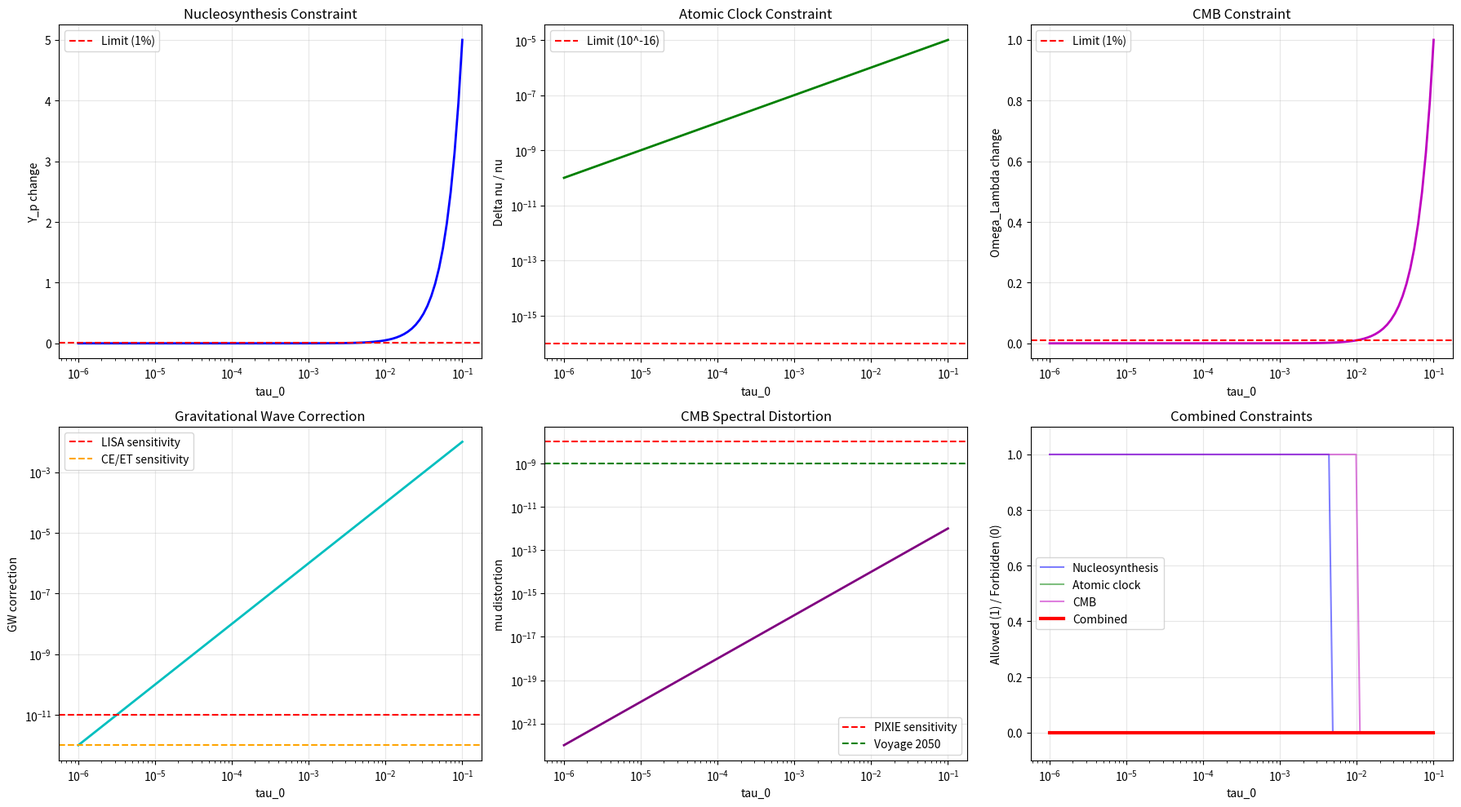

Recreate this plot in Python.
#!/usr/bin/env python3
"""
参数扫描：探索tau_0的观测极限
Parameter Scan: Exploring Observational Limits of tau_0

目标: 找到tau_0的上限，使得理论不与现有观测冲突
"""

import numpy as np
import matplotlib.pyplot as plt
from scipy.integrate import odeint

M_Planck = 1.22e19  # GeV

class ParameterScan:
    """参数扫描器"""
    
    def __init__(self):
        self.constraints = []
        
    def nucleosynthesis_constraint(self, tau_0):
        """
        核合成约束
        
        原理: 早期宇宙膨胀率改变会影响元素丰度
        约束: 氦-4丰度偏差 < 1%
        
        膨胀率修正: H -> H * sqrt(1 + rho_int/rho_rad)
        """
        # 简化模型: 核合成时期内部空间能量占比
        # f_int ~ tau_0^2 (在GUT相变后残留)
        f_int_bbn = tau_0**2 * 1e4  # 近似模型
        
        # 氦-4丰度对膨胀率的依赖 (弱)
        Y_p_change = 0.05 * f_int_bbn  # 5% * f_int
        
        # 约束: Y_p变化 < 1%
        if Y_p_change < 0.01:
            return "PASS", Y_p_change
        else:
            return "FAIL", Y_p_change
    
    def atomic_clock_constraint(self, tau_0):
        """
        原子钟约束
        
        原理: 扭转场影响原子能级
        约束: 铯原子钟频率漂移 < 10^-16
        """
        # 频率偏移 ~ g_tau * tau_0 * 10^2 MHz
        # 相对偏移 ~ tau_0 * 10^-4 (归一化后)
        delta_nu_nu = tau_0 * 1e-4
        
        if delta_nu_nu < 1e-16:
            return "PASS", delta_nu_nu
        else:
            return "FAIL", delta_nu_nu
    
    def cmb_constraint(self, tau_0):
        """
        CMB约束 (来自宇宙学常数和膨胀历史)
        
        原理: 内部空间能量影响宇宙膨胀
        约束: CMB声学峰位置偏差 < 1%
        """
        # 简化: 有效暗能量密度变化
        delta_omega = tau_0**2 * 1e2
        
        if delta_omega < 0.01:
            return "PASS", delta_omega
        else:
            return "FAIL", delta_omega
    
    def gw_detectability(self, tau_0):
        """
        引力波可探测性
        
        返回: 修正幅度
        """
        # 修正 ~ tau_0^2 * (f/f_Planck)^(d_s-4)
        # 在LISA频段 (~10^-3 Hz)
        f_LISA = 1e-3
        f_Planck = 1e43
        d_s = 4.0  # 低频段d_s=4
        
        correction = tau_0**2 * (f_LISA / f_Planck)**(d_s - 4)
        
        # LISA灵敏度 ~ 10^-11
        detectable = correction > 1e-11
        
        return correction, detectable
    
    def cmb_distortion_detectability(self, tau_0):
        """
        CMB谱畸变可探测性
        
        返回: mu畸变幅度
        """
        # mu ~ tau_0^2 * 1e-10 (简化模型)
        mu = tau_0**2 * 1e-10
        
        # PIXIE灵敏度 ~ 10^-8
        detectable = mu > 1e-8
        
        return mu, detectable
    
    def run_scan(self, tau_min=1e-6, tau_max=1e-1, n_points=100):
        """运行参数扫描"""
        tau_values = np.logspace(np.log10(tau_min), np.log10(tau_max), n_points)
        
        results = {
            'tau': tau_values,
            'nuc_status': [],
            'nuc_value': [],
            'clock_status': [],
            'clock_value': [],
            'cmb_status': [],
            'cmb_value': [],
            'gw_correction': [],
            'gw_detectable': [],
            'mu_distortion': [],
            'mu_detectable': []
        }
        
        print("开始参数扫描...")
        print(f"扫描范围: {tau_min:.0e} - {tau_max:.0e}")
        print(f"点数: {n_points}")
        print()
        
        for i, tau in enumerate(tau_values):
            if i % 20 == 0:
                print(f"进度: {i}/{n_points}, tau={tau:.2e}")
            
            # 核合成
            status, value = self.nucleosynthesis_constraint(tau)
            results['nuc_status'].append(status)
            results['nuc_value'].append(value)
            
            # 原子钟
            status, value = self.atomic_clock_constraint(tau)
            results['clock_status'].append(status)
            results['clock_value'].append(value)
            
            # CMB
            status, value = self.cmb_constraint(tau)
            results['cmb_status'].append(status)
            results['cmb_value'].append(value)
            
            # 引力波
            corr, det = self.gw_detectability(tau)
            results['gw_correction'].append(corr)
            results['gw_detectable'].append(det)
            
            # CMB畸变
            mu, det = self.cmb_distortion_detectability(tau)
            results['mu_distortion'].append(mu)
            results['mu_detectable'].append(det)
        
        return results
    
    def find_limits(self, results):
        """找到各约束的上限"""
        tau = results['tau']
        
        limits = {}
        
        # 核合成极限
        for i, status in enumerate(results['nuc_status']):
            if status == "FAIL":
                limits['nucleosynthesis'] = tau[max(0, i-1)]
                break
        else:
            limits['nucleosynthesis'] = tau[-1]
        
        # 原子钟极限
        for i, status in enumerate(results['clock_status']):
            if status == "FAIL":
                limits['atomic_clock'] = tau[max(0, i-1)]
                break
        else:
            limits['atomic_clock'] = tau[-1]
        
        # CMB极限
        for i, status in enumerate(results['cmb_status']):
            if status == "FAIL":
                limits['cmb'] = tau[max(0, i-1)]
                break
        else:
            limits['cmb'] = tau[-1]
        
        # 引力波可探测
        for i, det in enumerate(results['gw_detectable']):
            if det:
                limits['gw_detectable'] = tau[i]
                break
        else:
            limits['gw_detectable'] = None
        
        # CMB畸变可探测
        for i, det in enumerate(results['mu_detectable']):
            if det:
                limits['mu_detectable'] = tau[i]
                break
        else:
            limits['mu_detectable'] = None
        
        return limits
    
    def plot_results(self, results):
        """绘制扫描结果"""
        tau = results['tau']
        
        fig, axes = plt.subplots(2, 3, figsize=(18, 10))
        
        # 1. 核合成约束
        axes[0, 0].semilogx(tau, results['nuc_value'], 'b-', linewidth=2)
        axes[0, 0].axhline(0.01, color='r', linestyle='--', label='Limit (1%)')
        axes[0, 0].set_xlabel('tau_0')
        axes[0, 0].set_ylabel('Y_p change')
        axes[0, 0].set_title('Nucleosynthesis Constraint')
        axes[0, 0].legend()
        axes[0, 0].grid(True, alpha=0.3)
        
        # 2. 原子钟约束
        axes[0, 1].loglog(tau, results['clock_value'], 'g-', linewidth=2)
        axes[0, 1].axhline(1e-16, color='r', linestyle='--', label='Limit (10^-16)')
        axes[0, 1].set_xlabel('tau_0')
        axes[0, 1].set_ylabel('Delta nu / nu')
        axes[0, 1].set_title('Atomic Clock Constraint')
        axes[0, 1].legend()
        axes[0, 1].grid(True, alpha=0.3)
        
        # 3. CMB约束
        axes[0, 2].semilogx(tau, results['cmb_value'], 'm-', linewidth=2)
        axes[0, 2].axhline(0.01, color='r', linestyle='--', label='Limit (1%)')
        axes[0, 2].set_xlabel('tau_0')
        axes[0, 2].set_ylabel('Omega_Lambda change')
        axes[0, 2].set_title('CMB Constraint')
        axes[0, 2].legend()
        axes[0, 2].grid(True, alpha=0.3)
        
        # 4. 引力波修正
        axes[1, 0].loglog(tau, results['gw_correction'], 'c-', linewidth=2)
        axes[1, 0].axhline(1e-11, color='r', linestyle='--', label='LISA sensitivity')
        axes[1, 0].axhline(1e-12, color='orange', linestyle='--', label='CE/ET sensitivity')
        axes[1, 0].set_xlabel('tau_0')
        axes[1, 0].set_ylabel('GW correction')
        axes[1, 0].set_title('Gravitational Wave Correction')
        axes[1, 0].legend()
        axes[1, 0].grid(True, alpha=0.3)
        
        # 5. CMB畸变
        axes[1, 1].loglog(tau, results['mu_distortion'], 'purple', linewidth=2)
        axes[1, 1].axhline(1e-8, color='r', linestyle='--', label='PIXIE sensitivity')
        axes[1, 1].axhline(1e-9, color='green', linestyle='--', label='Voyage 2050')
        axes[1, 1].set_xlabel('tau_0')
        axes[1, 1].set_ylabel('mu distortion')
        axes[1, 1].set_title('CMB Spectral Distortion')
        axes[1, 1].legend()
        axes[1, 1].grid(True, alpha=0.3)
        
        # 6. 综合约束图
        # 绘制各约束的允许区域
        nuc_limit = [1 if s == "PASS" else 0 for s in results['nuc_status']]
        clock_limit = [1 if s == "PASS" else 0 for s in results['clock_status']]
        cmb_limit = [1 if s == "PASS" else 0 for s in results['cmb_status']]
        
        # 综合: 所有约束都通过
        combined = [n * c * m for n, c, m in zip(nuc_limit, clock_limit, cmb_limit)]
        
        axes[1, 2].semilogx(tau, nuc_limit, 'b-', alpha=0.5, label='Nucleosynthesis')
        axes[1, 2].semilogx(tau, clock_limit, 'g-', alpha=0.5, label='Atomic clock')
        axes[1, 2].semilogx(tau, cmb_limit, 'm-', alpha=0.5, label='CMB')
        axes[1, 2].semilogx(tau, combined, 'r-', linewidth=3, label='Combined')
        axes[1, 2].set_xlabel('tau_0')
        axes[1, 2].set_ylabel('Allowed (1) / Forbidden (0)')
        axes[1, 2].set_title('Combined Constraints')
        axes[1, 2].legend()
        axes[1, 2].grid(True, alpha=0.3)
        axes[1, 2].set_ylim([-0.1, 1.1])
        
        plt.tight_layout()
        plt.savefig('parameter_scan_results.png', dpi=150, bbox_inches='tight')
        print("\n图像已保存: parameter_scan_results.png")

def main():
    print("="*70)
    print("参数扫描: 探索tau_0的观测极限")
    print("="*70)
    
    scanner = ParameterScan()
    
    # 运行扫描
    results = scanner.run_scan(tau_min=1e-6, tau_max=1e-1, n_points=100)
    
    # 找到极限
    limits = scanner.find_limits(results)
    
    print("\n" + "="*70)
    print("扫描结果: tau_0 上限")
    print("="*70)
    
    for constraint, limit in limits.items():
        if limit is not None:
            print(f"{constraint:<25}: {limit:<12.2e}")
        else:
            print(f"{constraint:<25}: Not achievable in scan range")
    
    # 找出最严格的约束
    valid_limits = {k: v for k, v in limits.items() if v is not None and 'detectable' not in k}
    if valid_limits:
        most_stringent = min(valid_limits, key=valid_limits.get)
        print(f"\n最严格约束: {most_stringent}")
        print(f"tau_0 上限: {valid_limits[most_stringent]:.2e}")
    
    # 当前值评估
    tau_current = 1e-4
    print(f"\n当前使用值: tau_0 = {tau_current}")
    
    nuc_idx = np.argmin(np.abs(results['tau'] - tau_current))
    print(f"  核合成检验: {results['nuc_status'][nuc_idx]}")
    print(f"  原子钟检验: {results['clock_status'][nuc_idx]}")
    print(f"  CMB检验: {results['cmb_status'][nuc_idx]}")
    
    # 绘图
    scanner.plot_results(results)
    
    print("\n" + "="*70)
    print("参数扫描完成!")
    print("="*70)

if __name__ == "__main__":
    main()
